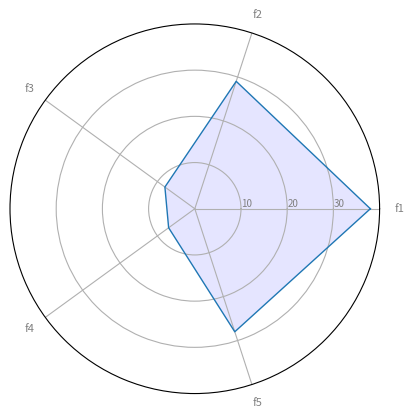

The matplotlib source for this figure:
import matplotlib.pyplot as plt
import pandas as pd
from math import pi

df = pd.DataFrame({
    'group': ['A', 'B', 'C', 'D'],
    'f1': [38, 1.5, 30, 4],
    'f2': [29, 10, 9, 34],
    'f3': [8, 39, 23, 24],
    'f4': [7, 31, 33, 14],
    'f5': [28, 15, 32, 14]
})

categories = list(df)[1:]
N = len(categories)

values = df.loc[0].drop('group').values.flatten().tolist()
values += values[:1]
values

angles = [n / float(N) * 2 * pi for n in range(N)]
angles += angles[:1]

ax = plt.subplot(111, polar=True)

plt.xticks(angles[:-1], categories, color='grey', size=8)

ax.set_rlabel_position(0)
plt.yticks([10, 20, 30], ["10", "20", "30"], color="grey", size=7)
plt.ylim(0, 40)

ax.plot(angles, values, linewidth=1, linestyle='solid')

ax.fill(angles, values, 'b', alpha=0.1)

plt.show()
